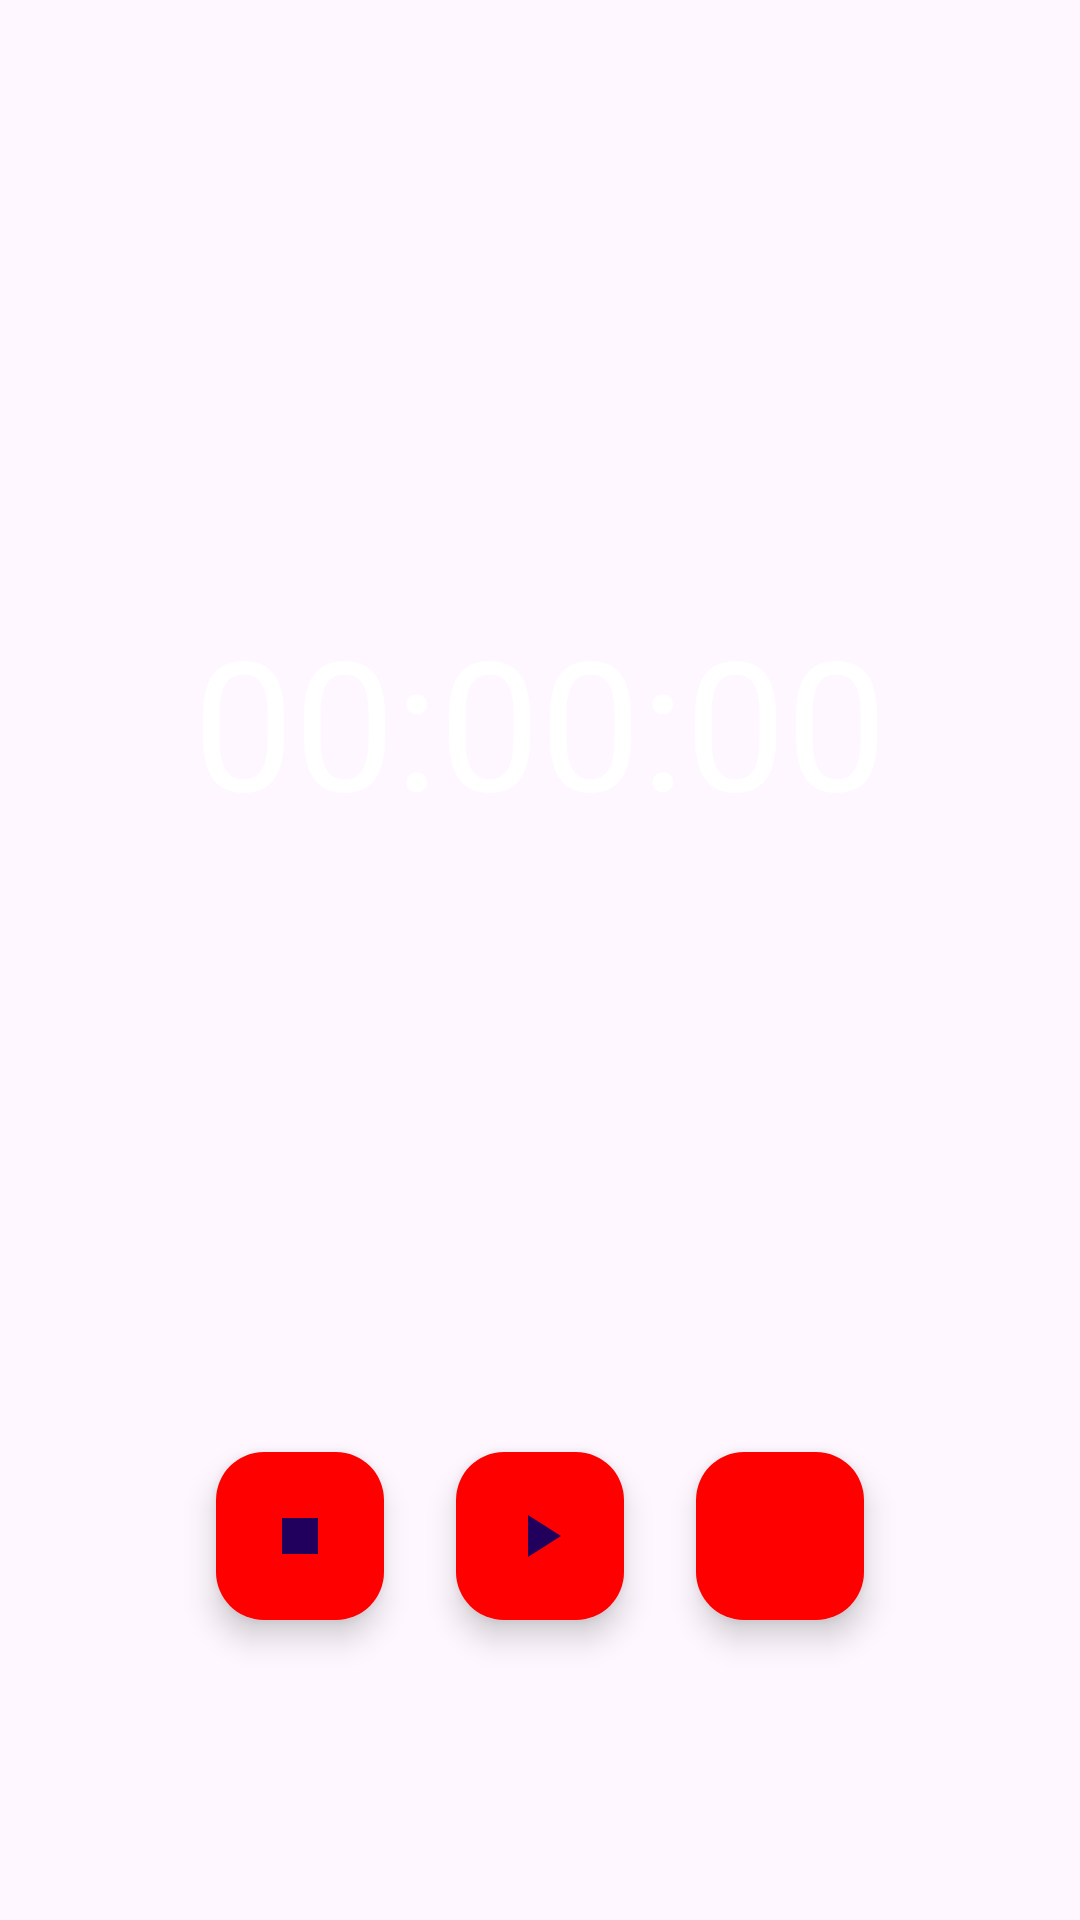

Write the Android layout XML for this screen, with the resource values it uses.
<!-- AndroidManifest.xml: application theme Theme.Tempo -->
<!-- res/layout/fragment_stopwatch.xml -->
<?xml version="1.0" encoding="utf-8"?>
<RelativeLayout xmlns:android="http://schemas.android.com/apk/res/android"
    xmlns:tools="http://schemas.android.com/tools"
    android:layout_width="match_parent"
    android:layout_height="match_parent"
    tools:context=".StopwatchFragment">

    <FrameLayout
        android:id="@+id/stopwatch_container"
        android:layout_width="match_parent"
        android:layout_height="match_parent" />

    <TextView
        android:id="@+id/TimeKeep"
        android:layout_width="wrap_content"
        android:layout_height="wrap_content"
        android:text="00:00:00"
        android:textColor="@color/white"
        android:textSize="60sp"
        android:layout_centerHorizontal="true"
        android:layout_marginTop="200dp"/>

    <com.google.android.material.floatingactionbutton.FloatingActionButton
        android:id="@+id/StoppedWatch"
        android:layout_width="wrap_content"
        android:layout_height="wrap_content"
        android:layout_alignParentStart="true"
        android:layout_alignParentBottom="true"
        android:layout_marginStart="72dp"
        android:layout_marginTop="72dp"
        android:layout_marginEnd="72dp"
        android:layout_marginBottom="100dp"
        android:backgroundTint="@color/red"
        android:onClick="StopTime"
        android:src="@drawable/baseline_stop_24" />
    

    <com.google.android.material.floatingactionbutton.FloatingActionButton
        android:id="@+id/StartWatch"
        android:layout_width="wrap_content"
        android:layout_height="wrap_content"
        android:layout_alignParentBottom="true"
        android:layout_centerInParent="true"
        android:layout_marginStart="72dp"
        android:layout_marginTop="72dp"
        android:layout_marginEnd="72dp"
        android:layout_marginBottom="100dp"
        android:backgroundTint="@color/red"
        android:src="@drawable/baseline_play_arrow_24"
        android:onClick="StartTime"/>
    


    <com.google.android.material.floatingactionbutton.FloatingActionButton
        android:id="@+id/RestartWatch"
        android:layout_width="wrap_content"
        android:layout_height="wrap_content"
        android:src="@drawable/baseline_refresh_24"
        android:layout_marginEnd="72dp"
        android:layout_marginStart="72dp"
        android:layout_marginBottom="100dp"
        android:layout_marginTop="72dp"
        android:backgroundTint="@color/red"
        android:layout_alignParentEnd="true"
        android:layout_alignParentBottom="true"
        android:onClick="RestartTime"
        />
    

</RelativeLayout>
<!-- resources referenced by this layout -->
<resources>
  <!-- drawable baseline_play_arrow_24 (drawable) -->
  <vector android:height="24dp" android:tint="#FAF8F8"
      android:viewportHeight="24" android:viewportWidth="24"
      android:width="24dp" xmlns:android="http://schemas.android.com/apk/res/android">
      <path android:fillColor="@android:color/white" android:pathData="M8,5v14l11,-7z"/>
  </vector>
  <!-- drawable baseline_stop_24 (drawable) -->
  <vector android:height="24dp" android:tint="#FBFAFA"
      android:viewportHeight="24" android:viewportWidth="24"
      android:width="24dp" xmlns:android="http://schemas.android.com/apk/res/android">
      <path android:fillColor="@android:color/white" android:pathData="M6,6h12v12H6z"/>
  </vector>
  <style name="Theme.Tempo" parent="Base.Theme.Tempo" />
  <style name="Base.Theme.Tempo" parent="Theme.Material3.DayNight.NoActionBar">
          
          
      </style>
  <!-- not gathered from this repository: default colours our renderer supplied (Android Studio template values) -->
  <color name="white">#FFFFFFFF</color>
</resources>
